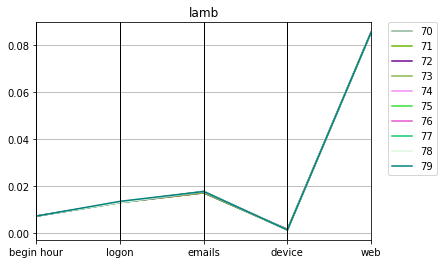

The file beside this chart, header and first rows:
lamb, Max_fit, Gen, Hof
0.08189, 74, 70, [0.007217784533050271, 1.0, 0.0129852266…
0.08177, 97, 71, [0.007217784533050271, 1.0, 0.0129852266…
0.08178, 96, 72, [0.007217784533050271, 1.0, 0.0129852266…
0.08178, 95, 73, [0.007217784533050271, 1.0, 0.0129852266…
0.08189, 70, 74, [0.007217784533050271, 1.0, 0.0129852266…
0.08189, 69, 75, [0.007217784533050271, 1.0, 0.0129852266…
0.08189, 68, 76, [0.007217784533050271, 1.0, 0.0129852266…
0.08189, 67, 77, [0.007217784533050271, 1.0, 0.0129852266…
0.08189, 66, 78, [0.007217784533050271, 1.0, 0.0129852266…
0.08191, 100, 79, [0.007217784533050271, 1.0, 0.0134948138…
